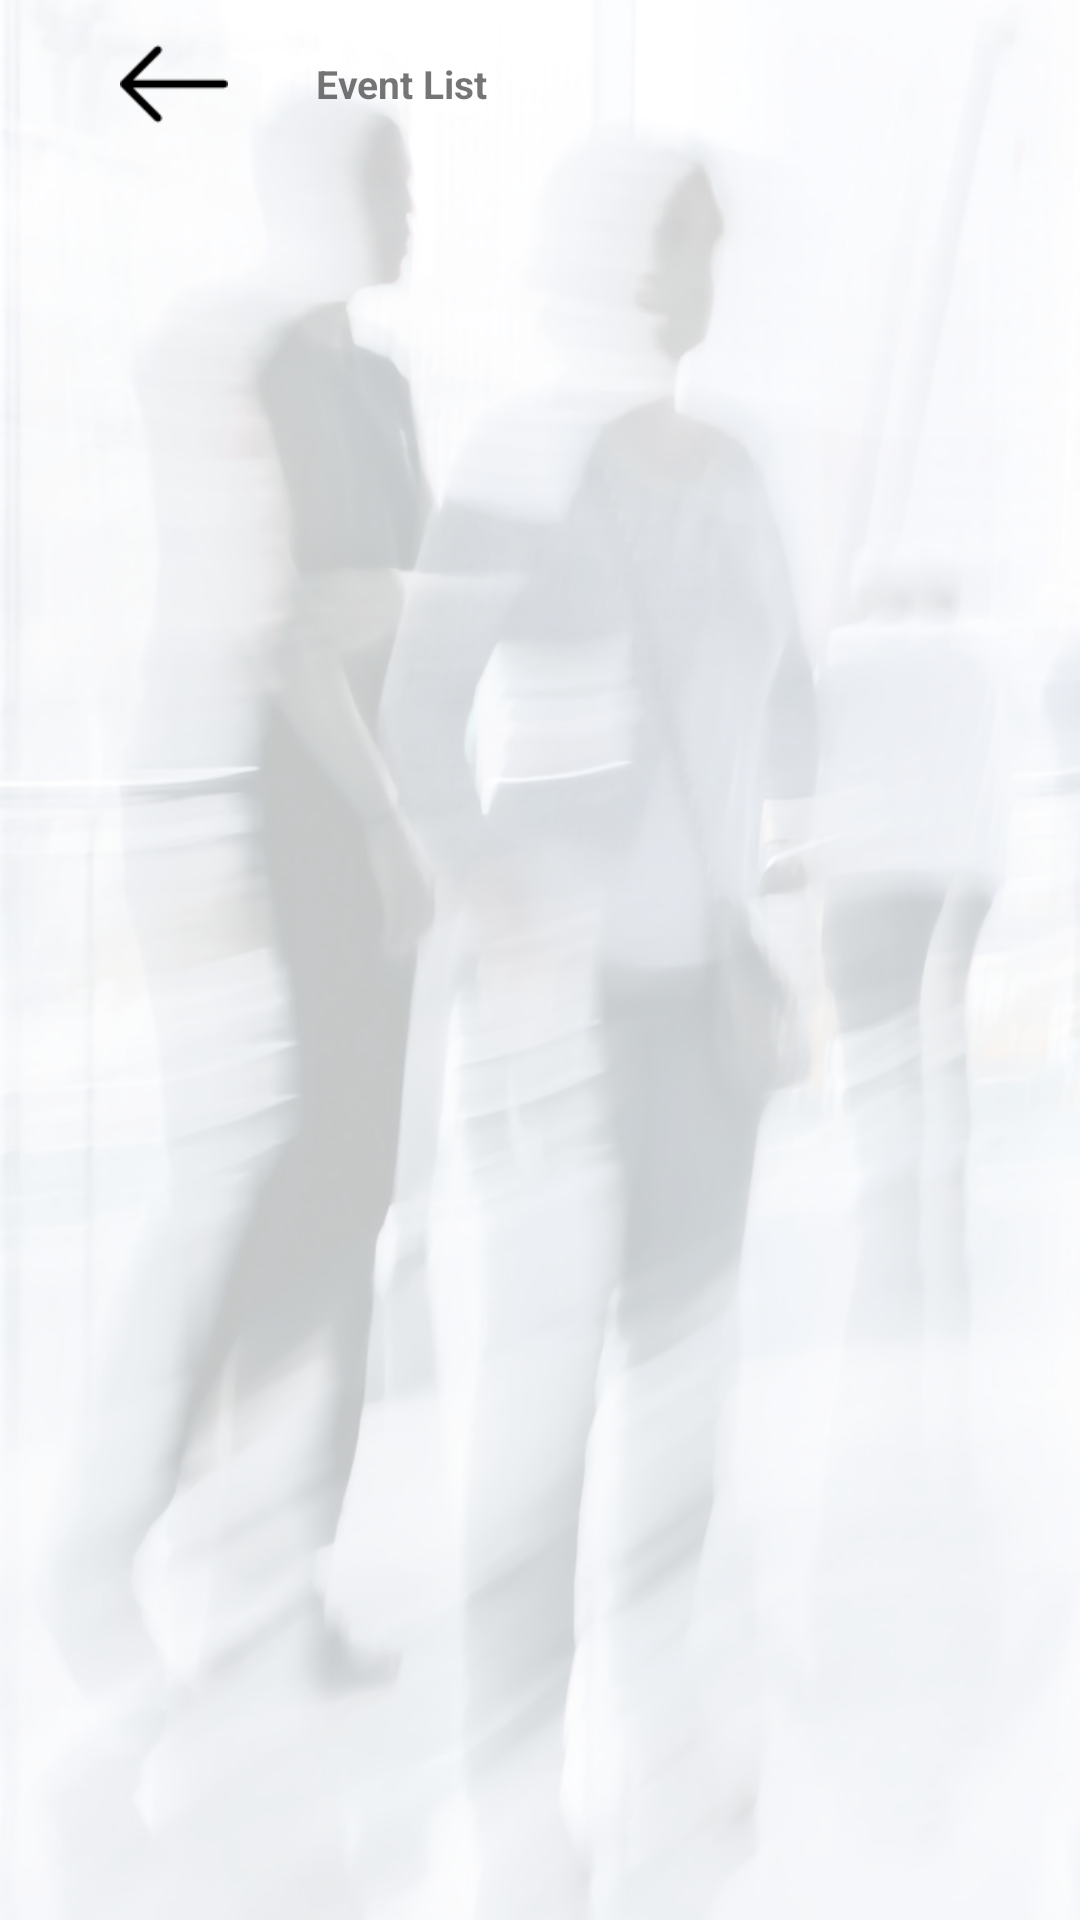

The Android layout XML behind this screen, and the referenced resources:
<!-- AndroidManifest.xml: application theme AppTheme -->
<!-- res/layout/activity_event.xml -->
<?xml version="1.0" encoding="utf-8"?>
<LinearLayout xmlns:android="http://schemas.android.com/apk/res/android"
    xmlns:tools="http://schemas.android.com/tools"
    android:layout_width="match_parent"
    android:layout_height="match_parent"
    android:background="@drawable/bg"
    android:orientation="vertical"
    tools:context=".activity.EventActivity">

    <android.support.v7.widget.Toolbar
        android:id="@+id/toolbar"
        android:layout_width="match_parent"
        android:layout_height="?attr/actionBarSize"
        android:background="@android:color/transparent"
        android:paddingStart="0dp"
        android:visibility="visible">

        <RelativeLayout
            android:layout_width="match_parent"
            android:layout_height="match_parent">


            <ImageView
                android:id="@+id/iv_backarrow"
                android:layout_width="wrap_content"
                android:layout_height="match_parent"
                android:paddingStart="10dp"
                android:paddingTop="10dp"
                android:paddingBottom="10dp"
                android:src="@drawable/back_arrow" />

            <TextView
                android:layout_width="wrap_content"
                android:layout_height="match_parent"
                android:layout_marginStart="15dp"
                android:layout_toRightOf="@+id/iv_backarrow"
                android:gravity="center"
                android:text="Event List"
                android:textSize="13sp"
                android:textStyle="bold" />


        </RelativeLayout>

    </android.support.v7.widget.Toolbar>

    <android.support.v7.widget.RecyclerView
        android:id="@+id/recyclerView"
        android:layout_width="match_parent"
        android:layout_height="match_parent"
        tools:listitem="@layout/row_recyclerview_pending" />

</LinearLayout>
<!-- res/layout/row_recyclerview_pending.xml (included above) -->
<?xml version="1.0" encoding="utf-8"?>
<android.support.v7.widget.CardView xmlns:android="http://schemas.android.com/apk/res/android"
    xmlns:app="http://schemas.android.com/apk/res-auto"
    android:layout_width="match_parent"
    android:layout_height="wrap_content"
    android:layout_margin="5dp"
    android:orientation="vertical"
    app:cardCornerRadius="5dp"
    app:cardElevation="2dp">

    <LinearLayout xmlns:android="http://schemas.android.com/apk/res/android"
        android:layout_width="match_parent"
        android:layout_height="match_parent"
        android:orientation="vertical"
        android:paddingTop="7dp"
        android:paddingBottom="7dp">

        <LinearLayout
            android:layout_width="match_parent"
            android:layout_height="wrap_content"
            android:layout_marginLeft="15dp"
            android:layout_marginRight="15dp"
            android:orientation="horizontal"
            android:paddingTop="7dp"
            android:weightSum="1">

            <LinearLayout
                android:layout_width="0dp"
                android:layout_height="wrap_content"
                android:layout_weight="1"
                android:orientation="horizontal">

                <TextView
                    android:layout_width="wrap_content"
                    android:layout_height="wrap_content"
                    android:singleLine="true"
                    android:text="Event Name : "
                    android:textColor="@android:color/black" />

                <TextView
                    android:id="@+id/event_id"
                    android:layout_width="wrap_content"
                    android:layout_height="wrap_content"
                    android:singleLine="true"
                    android:text="1234567890" />

            </LinearLayout>

        </LinearLayout>

        <LinearLayout
            android:layout_width="match_parent"
            android:layout_height="wrap_content"
            android:layout_marginLeft="15dp"
            android:layout_marginRight="15dp"
            android:orientation="horizontal"
            android:paddingTop="7dp"
            android:weightSum="1">

            <LinearLayout
                android:layout_width="0dp"
                android:layout_height="wrap_content"
                android:layout_weight="1"
                android:orientation="horizontal">

                <TextView
                    android:layout_width="wrap_content"
                    android:layout_height="wrap_content"
                    android:singleLine="true"
                    android:text="Start Date : "
                    android:textColor="@android:color/black" />

                <TextView
                    android:id="@+id/start_date"
                    android:layout_width="wrap_content"
                    android:layout_height="wrap_content"
                    android:singleLine="true"
                    android:text="123456789" />

            </LinearLayout>

        </LinearLayout>

        <LinearLayout
            android:layout_width="match_parent"
            android:layout_height="wrap_content"
            android:layout_marginLeft="15dp"
            android:layout_marginRight="15dp"
            android:orientation="horizontal"
            android:paddingTop="7dp"
            android:weightSum="1">

            <LinearLayout
                android:layout_width="0dp"
                android:layout_height="wrap_content"
                android:layout_weight="1"
                android:orientation="horizontal">

                <TextView
                    android:layout_width="wrap_content"
                    android:layout_height="wrap_content"
                    android:singleLine="true"
                    android:text="End Date : "
                    android:textColor="@android:color/black" />

                <TextView
                    android:id="@+id/end_date"
                    android:layout_width="wrap_content"
                    android:layout_height="wrap_content"
                    android:singleLine="true"
                    android:text="123456789" />

            </LinearLayout>

        </LinearLayout>

        <Button
            android:id="@+id/btn_allocate"
            android:layout_width="wrap_content"
            android:layout_height="25dp"
            android:layout_gravity="end"
            android:layout_marginLeft="15dp"
            android:layout_marginTop="10dp"
            android:layout_marginRight="15dp"
            android:background="@drawable/btn_bg"
            android:padding="5dp"
            android:text="View Invitations"
            android:textColor="@color/white"
            android:textSize="10sp" />

    </LinearLayout>

</android.support.v7.widget.CardView>
<!-- resources referenced by this layout -->
<resources>
  <color name="white">#FFFFFF</color>
  <!-- drawable back_arrow: png bitmap (drawable, 507 bytes) -->
  <!-- drawable bg: png bitmap (drawable, 533589 bytes) -->
  <!-- drawable btn_bg (drawable) -->
  <?xml version="1.0" encoding="utf-8"?>
  <shape android:shape="rectangle"
      xmlns:android="http://schemas.android.com/apk/res/android">
      <corners android:radius="@dimen/_5sdp"/>
      <solid android:color="#F7941E"/>
  </shape>
  <style name="AppTheme" parent="Theme.AppCompat.Light.NoActionBar">
          
          <item name="colorPrimary">@color/colorPrimary</item>
          <item name="colorPrimaryDark">@color/colorPrimaryDark</item>
          <item name="colorAccent">@color/colorAccent</item>
      </style>
  <color name="colorPrimary">#254a79</color>
  <color name="colorPrimaryDark">#d06363</color>
  <color name="colorAccent">#818181</color>
</resources>
